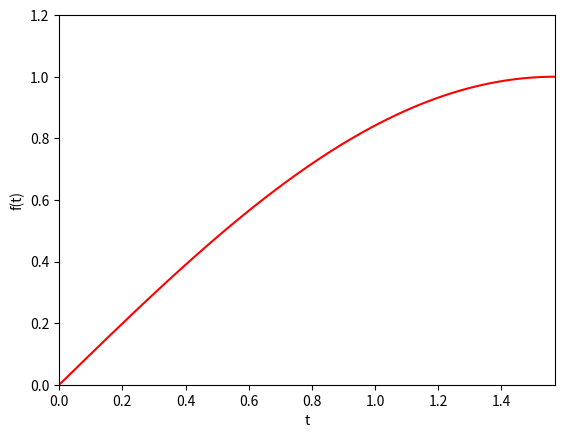
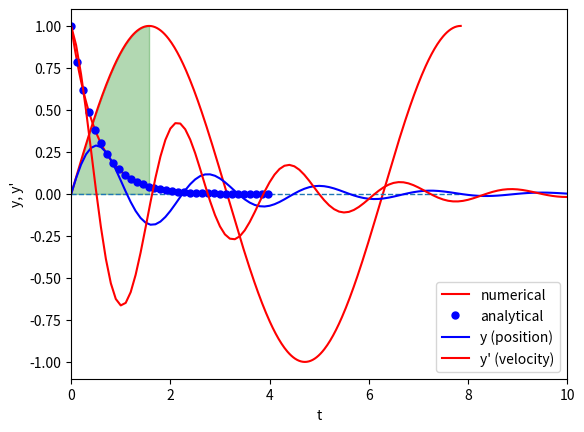
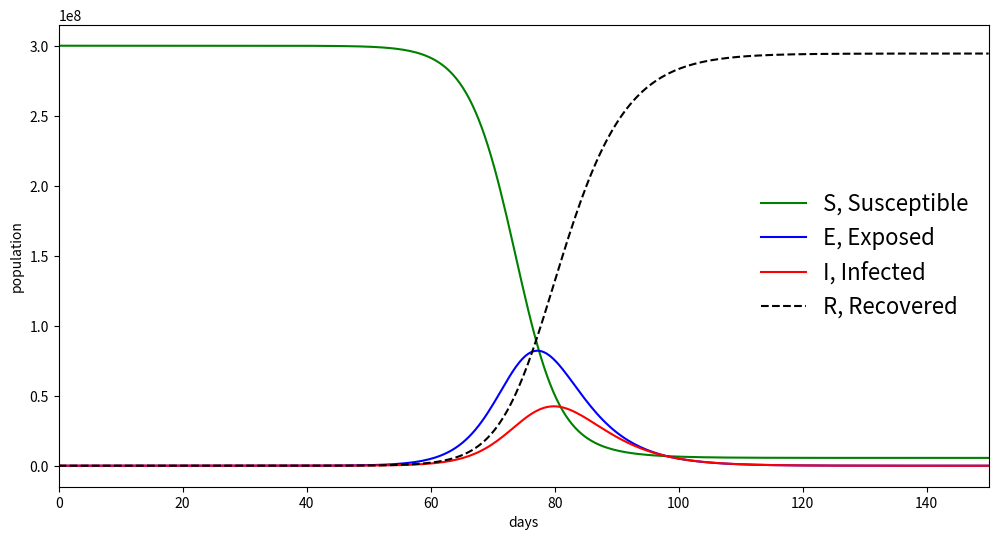

These charts were generated, in order, by the following Python code:
%matplotlib inline
import numpy as np
import matplotlib.pyplot as plt
from scipy import integrate

def func(t):
    return np.sin(t)

t = np.linspace(0, np.pi/2, 101)
plt.plot(t, func(t), 'r-')
plt.xlim([0, np.pi/2])
plt.ylim([0, 1.2])
plt.xlabel('t')
plt.ylabel('f(t)')

res = integrate.quad(func, 0, np.pi/2, full_output=1)

# y is the result of the integral. err is error.
y, err = res[0], res[1]
y, err

#res[2]

# visualize the area of integration (shaded in green)

t1 = np.linspace(0, 2.5*np.pi, 401)
t2 = np.linspace(0, np.pi/2, 101)
fig, ax = plt.subplots(1,1)
ax.fill_between(t2, 0, func(t2), color='green', alpha=0.3)
ax.plot(t1, func(t1), 'r-')
ax.hlines(0,0,2.5*np.pi, linewidth=1, linestyle='--')
plt.xlim([0, 2.2*np.pi])

def y_ana(t):
    return np.exp(-2*t)

def yprime(y, t):
    return -2*y

t = np.linspace(0, 4, 101)
y = integrate.odeint(yprime, y0=1, t=t)

# plot the solution
plt.plot(t, y, 'r-', label='numerical')
plt.plot(t[::3], y_ana(t[::3]), 'bo', label='analytical', markersize=5)
plt.legend(frameon=False)
plt.xlabel('t')
plt.ylabel('y')
plt.xlim([0,4.1])

mass = 0.5      # kg
kspring = 4     # N/m
cviscous = 0.4  # N s/m

eps = cviscous / (2 * mass * np.sqrt(kspring/mass))
omega = np.sqrt(kspring / mass)

eps, omega

# y[0] is y1, y[1] is y2
def rhs(y, t, eps, omega):
    return (y[1], -2*eps*omega*y[1] - omega**2 * y[0])

t = np.linspace(0, 10, 101)
yinit = (0,1)
y = integrate.odeint(rhs,yinit,t,args=(eps, omega))

# plot the solution

plt.plot(t, y[:,0], 'b-', label='y (position)')
plt.plot(t, y[:,1], 'r-', label="y' (velocity)")
plt.xlim([0,10])
plt.xlabel('t')
plt.ylabel("y, y'")
plt.legend()

from scipy import integrate

def rhs_seir(z, t, beta, sigma, gamma):
    """
    Reference https://www.idmod.org/docs/hiv/model-seir.html
    """
    S, E, I, R = z
    N = S + E + I + R
    dSdt = -beta*S*I/N
    dEdt = beta*S*I/N - sigma*E
    dIdt = sigma*E - gamma*I
    dRdt = gamma*I
    return [dSdt, dEdt, dIdt, dRdt]

def ode_solver(t, initial_conditions, params):
    initE, initI, initR, initN = initial_conditions
    beta, sigma, gamma = params
    initS = initN - (initE + initI + initR)
    res = integrate.odeint(rhs_seir, [initS, initE, initI, initR], t, args=(beta, sigma, gamma))
    return res

t = np.linspace(0, 150, 300)
initE = 0
initI = 1
initR = 0
initN = 300000000     # total population
ic = [initE, initI, initR, initN]
beta = 1.38      # infection rate
sigma = 0.19     # incubation rate
gamma = 0.34     # recovery rate
params = [beta, sigma, gamma]
res = ode_solver(t, ic, params)

res.shape

S, E, I, R = res[:,0], res[:,1], res[:,2], res[:,3]

plt.figure(figsize=(12,6))
plt.plot(t, S, 'g-', label='S, Susceptible')
plt.plot(t, E, 'b-', label='E, Exposed')
plt.plot(t, I, 'r-', label='I, Infected')
plt.plot(t, R, 'k--', label='R, Recovered')
plt.ylabel('population')
plt.xlabel('days')
plt.legend(fontsize=16, frameon=False)
plt.xlim([t[0], t[-1]])



